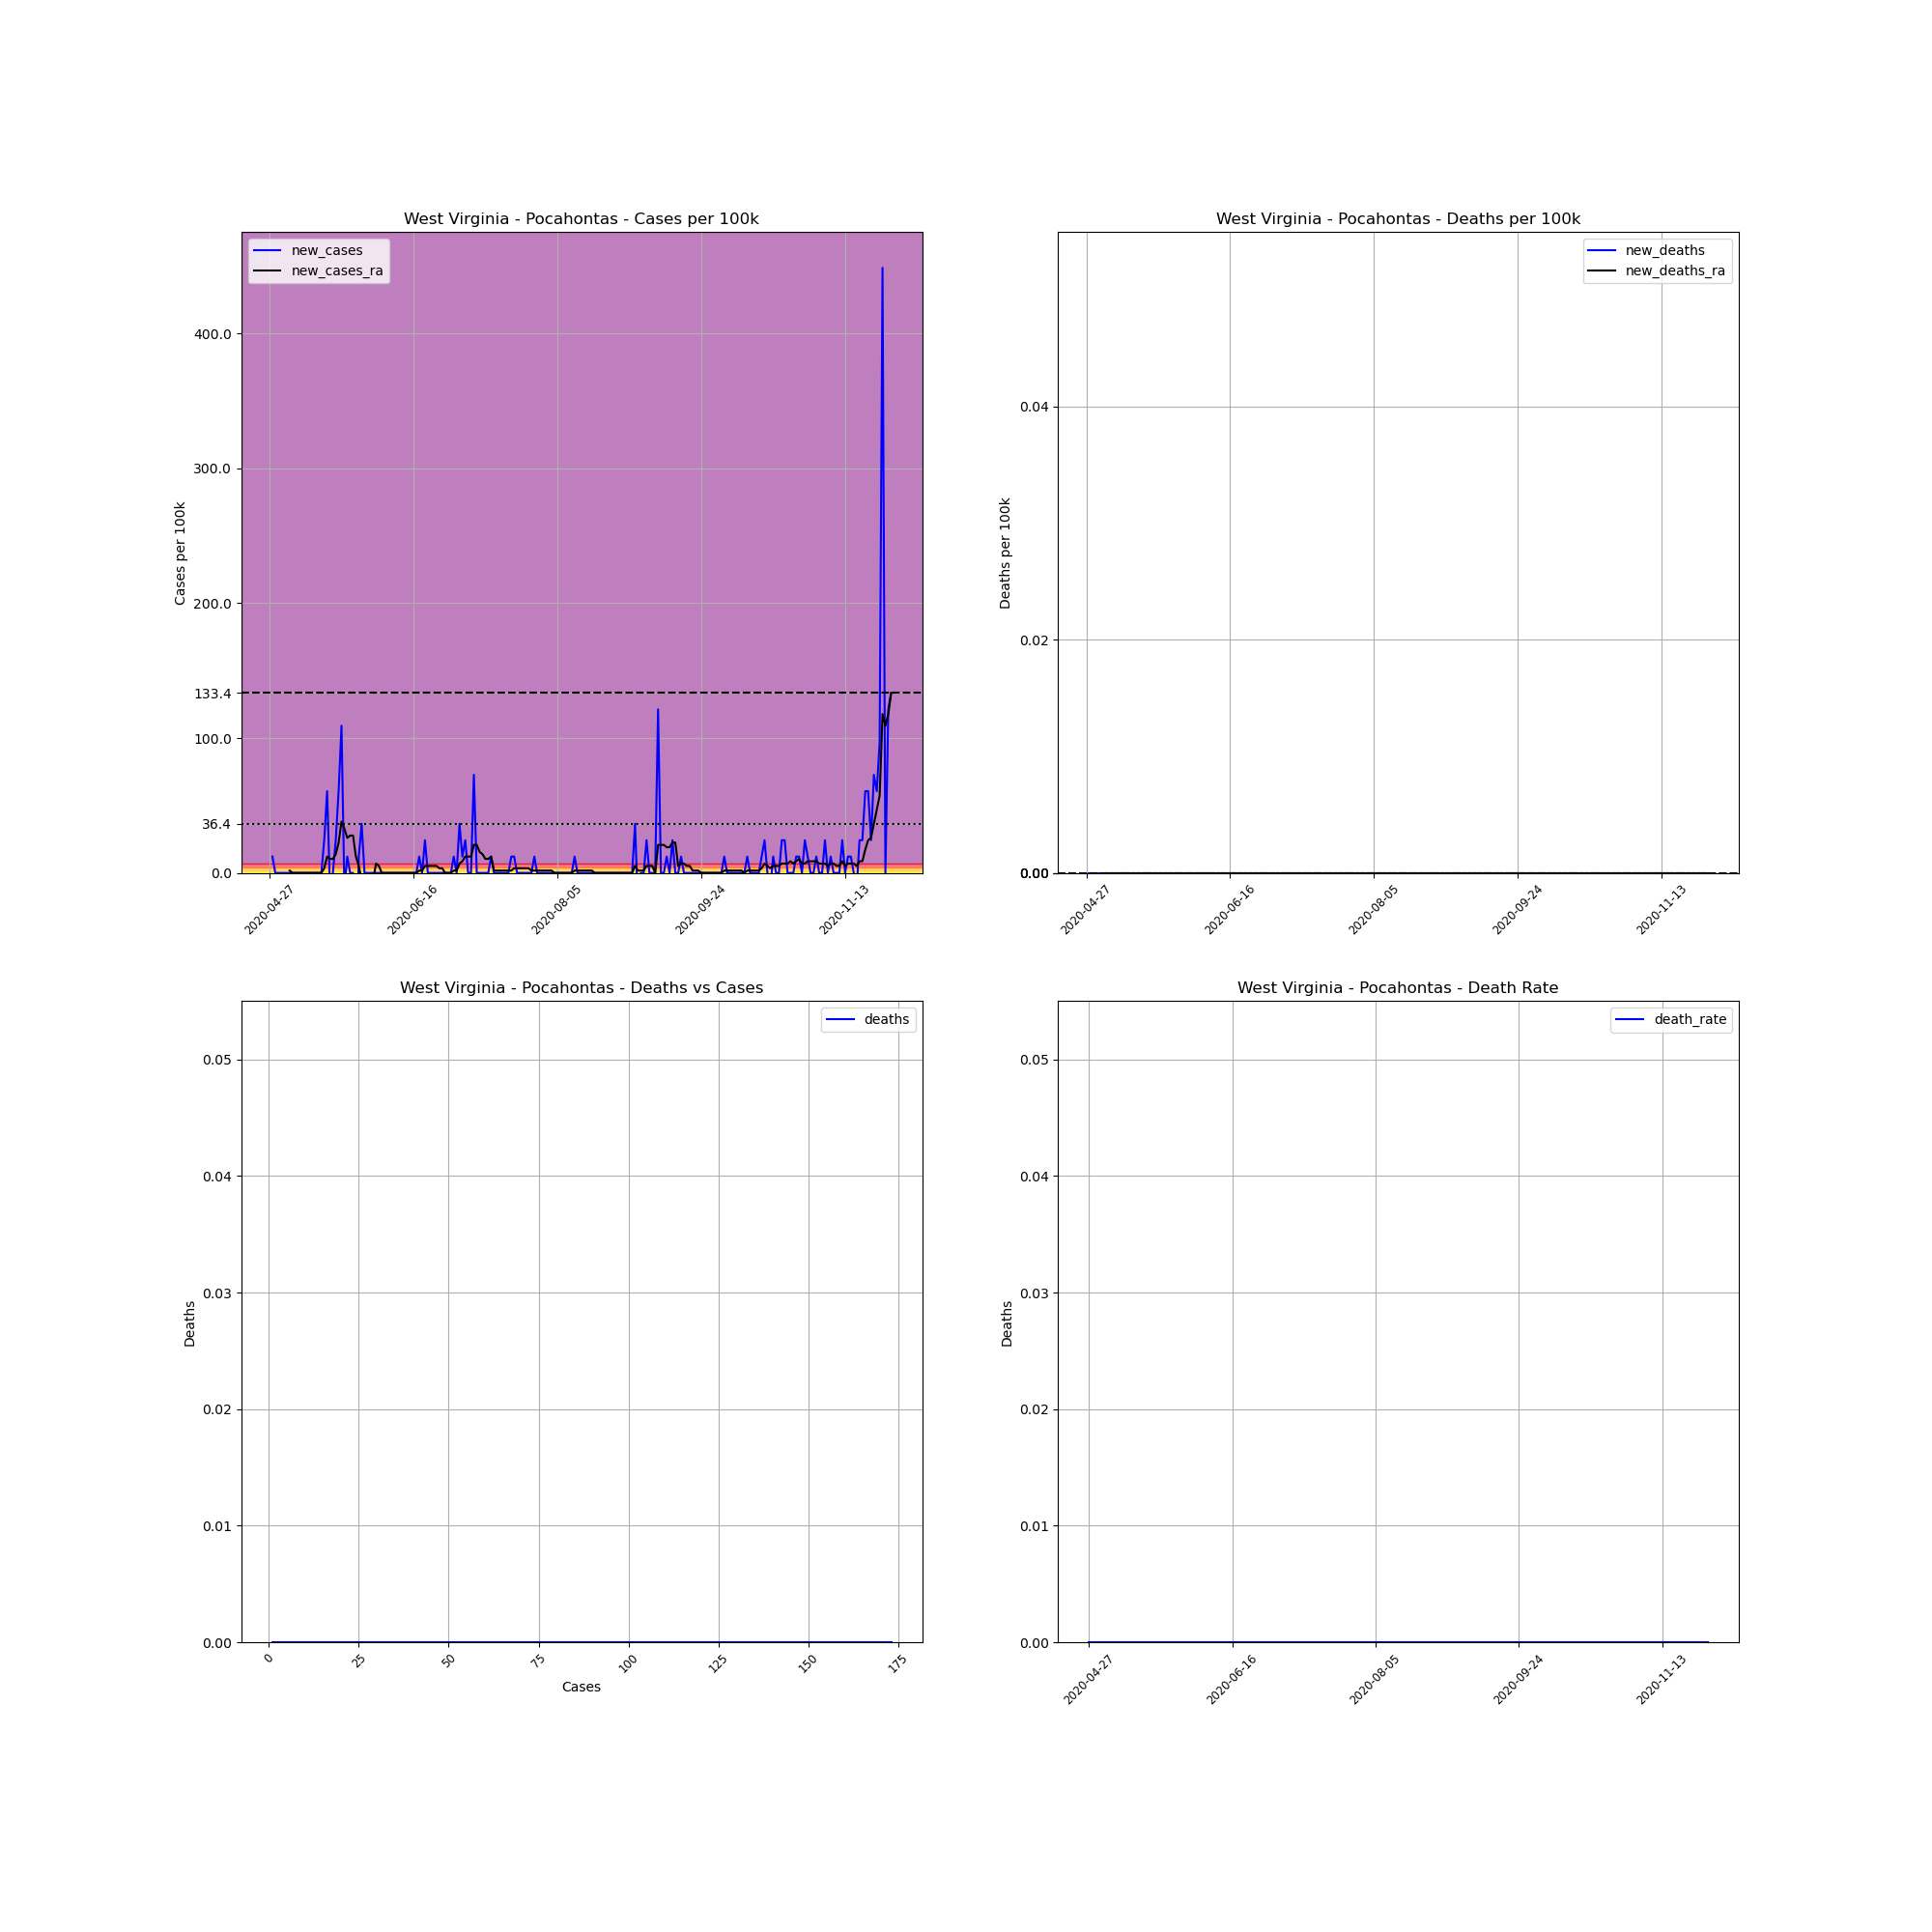

Data behind this chart, as committed beside it:
, date, county, state, fips, cases, deaths, COUNTY, STNAME, CTYNAME, POPESTIMATE2019, cases_per_100k, deaths_per_100k, death_rate, new_cases, new_deaths, new_cases_ra, new_deaths_ra
698195, 2020-04-27, Pocahontas, West Virginia, 54075, 1, 0.0, 75, West Virginia, Pocahontas, 8247, 12.13, 0.0, 0.0, , , , 
698196, 2020-04-28, Pocahontas, West Virginia, 54075, 2, 0.0, 75, West Virginia, Pocahontas, 8247, 24.25, 0.0, 0.0, 12.13, 0.0, , 
698197, 2020-04-29, Pocahontas, West Virginia, 54075, 2, 0.0, 75, West Virginia, Pocahontas, 8247, 24.25, 0.0, 0.0, 0.0, 0.0, , 
698198, 2020-04-30, Pocahontas, West Virginia, 54075, 2, 0.0, 75, West Virginia, Pocahontas, 8247, 24.25, 0.0, 0.0, 0.0, 0.0, , 
698199, 2020-05-01, Pocahontas, West Virginia, 54075, 2, 0.0, 75, West Virginia, Pocahontas, 8247, 24.25, 0.0, 0.0, 0.0, 0.0, , 
698200, 2020-05-02, Pocahontas, West Virginia, 54075, 2, 0.0, 75, West Virginia, Pocahontas, 8247, 24.25, 0.0, 0.0, 0.0, 0.0, , 
698201, 2020-05-03, Pocahontas, West Virginia, 54075, 2, 0.0, 75, West Virginia, Pocahontas, 8247, 24.25, 0.0, 0.0, 0.0, 0.0, , 
698202, 2020-05-04, Pocahontas, West Virginia, 54075, 2, 0.0, 75, West Virginia, Pocahontas, 8247, 24.25, 0.0, 0.0, 0.0, 0.0, 1.732, 0.0
698203, 2020-05-05, Pocahontas, West Virginia, 54075, 2, 0.0, 75, West Virginia, Pocahontas, 8247, 24.25, 0.0, 0.0, 0.0, 0.0, 0.0, 0.0
698204, 2020-05-06, Pocahontas, West Virginia, 54075, 2, 0.0, 75, West Virginia, Pocahontas, 8247, 24.25, 0.0, 0.0, 0.0, 0.0, 0.0, 0.0
698205, 2020-05-07, Pocahontas, West Virginia, 54075, 2, 0.0, 75, West Virginia, Pocahontas, 8247, 24.25, 0.0, 0.0, 0.0, 0.0, 0.0, 0.0
698206, 2020-05-08, Pocahontas, West Virginia, 54075, 2, 0.0, 75, West Virginia, Pocahontas, 8247, 24.25, 0.0, 0.0, 0.0, 0.0, 0.0, 0.0
698207, 2020-05-09, Pocahontas, West Virginia, 54075, 2, 0.0, 75, West Virginia, Pocahontas, 8247, 24.25, 0.0, 0.0, 0.0, 0.0, 0.0, 0.0
698208, 2020-05-10, Pocahontas, West Virginia, 54075, 2, 0.0, 75, West Virginia, Pocahontas, 8247, 24.25, 0.0, 0.0, 0.0, 0.0, 0.0, 0.0
698209, 2020-05-11, Pocahontas, West Virginia, 54075, 2, 0.0, 75, West Virginia, Pocahontas, 8247, 24.25, 0.0, 0.0, 0.0, 0.0, 0.0, 0.0
698210, 2020-05-12, Pocahontas, West Virginia, 54075, 2, 0.0, 75, West Virginia, Pocahontas, 8247, 24.25, 0.0, 0.0, 0.0, 0.0, 0.0, 0.0
698211, 2020-05-13, Pocahontas, West Virginia, 54075, 2, 0.0, 75, West Virginia, Pocahontas, 8247, 24.25, 0.0, 0.0, 0.0, 0.0, 0.0, 0.0
698212, 2020-05-14, Pocahontas, West Virginia, 54075, 2, 0.0, 75, West Virginia, Pocahontas, 8247, 24.25, 0.0, 0.0, 0.0, 0.0, 0.0, 0.0
698213, 2020-05-15, Pocahontas, West Virginia, 54075, 2, 0.0, 75, West Virginia, Pocahontas, 8247, 24.25, 0.0, 0.0, 0.0, 0.0, 0.0, 0.0
698214, 2020-05-16, Pocahontas, West Virginia, 54075, 4, 0.0, 75, West Virginia, Pocahontas, 8247, 48.5, 0.0, 0.0, 24.25, 0.0, 3.464, 0.0
698215, 2020-05-17, Pocahontas, West Virginia, 54075, 9, 0.0, 75, West Virginia, Pocahontas, 8247, 109.1, 0.0, 0.0, 60.63, 0.0, 12.13, 0.0
698216, 2020-05-18, Pocahontas, West Virginia, 54075, 8, 0.0, 75, West Virginia, Pocahontas, 8247, 97, 0.0, 0.0, -12.13, 0.0, 10.39, 0.0
698217, 2020-05-19, Pocahontas, West Virginia, 54075, 8, 0.0, 75, West Virginia, Pocahontas, 8247, 97, 0.0, 0.0, 0.0, 0.0, 10.39, 0.0
698218, 2020-05-20, Pocahontas, West Virginia, 54075, 10, 0.0, 75, West Virginia, Pocahontas, 8247, 121.3, 0.0, 0.0, 24.25, 0.0, 13.86, 0.0
698219, 2020-05-21, Pocahontas, West Virginia, 54075, 15, 0.0, 75, West Virginia, Pocahontas, 8247, 181.9, 0.0, 0.0, 60.63, 0.0, 22.52, 0.0
698220, 2020-05-22, Pocahontas, West Virginia, 54075, 24, 0.0, 75, West Virginia, Pocahontas, 8247, 291, 0.0, 0.0, 109.1, 0.0, 38.11, 0.0
698221, 2020-05-23, Pocahontas, West Virginia, 54075, 23, 0.0, 75, West Virginia, Pocahontas, 8247, 278.9, 0.0, 0.0, -12.13, 0.0, 32.91, 0.0
698222, 2020-05-24, Pocahontas, West Virginia, 54075, 24, 0.0, 75, West Virginia, Pocahontas, 8247, 291, 0.0, 0.0, 12.13, 0.0, 25.98, 0.0
698223, 2020-05-25, Pocahontas, West Virginia, 54075, 24, 0.0, 75, West Virginia, Pocahontas, 8247, 291, 0.0, 0.0, 0.0, 0.0, 27.72, 0.0
698224, 2020-05-26, Pocahontas, West Virginia, 54075, 24, 0.0, 75, West Virginia, Pocahontas, 8247, 291, 0.0, 0.0, 0.0, 0.0, 27.72, 0.0
698225, 2020-05-27, Pocahontas, West Virginia, 54075, 17, 0.0, 75, West Virginia, Pocahontas, 8247, 206.1, 0.0, 0.0, -84.88, 0.0, 12.13, 0.0
698226, 2020-05-28, Pocahontas, West Virginia, 54075, 18, 0.0, 75, West Virginia, Pocahontas, 8247, 218.3, 0.0, 0.0, 12.13, 0.0, 5.197, 0.0
698227, 2020-05-29, Pocahontas, West Virginia, 54075, 21, 0.0, 75, West Virginia, Pocahontas, 8247, 254.6, 0.0, 0.0, 36.38, 0.0, -5.197, 0.0
698228, 2020-05-30, Pocahontas, West Virginia, 54075, 21, 0.0, 75, West Virginia, Pocahontas, 8247, 254.6, 0.0, 0.0, 0.0, 0.0, -3.464, 0.0
698229, 2020-05-31, Pocahontas, West Virginia, 54075, 21, 0.0, 75, West Virginia, Pocahontas, 8247, 254.6, 0.0, 0.0, 0.0, 0.0, -5.197, 0.0
698230, 2020-06-01, Pocahontas, West Virginia, 54075, 21, 0.0, 75, West Virginia, Pocahontas, 8247, 254.6, 0.0, 0.0, 0.0, 0.0, -5.197, 0.0
698231, 2020-06-02, Pocahontas, West Virginia, 54075, 21, 0.0, 75, West Virginia, Pocahontas, 8247, 254.6, 0.0, 0.0, 0.0, 0.0, -5.197, 0.0
698232, 2020-06-03, Pocahontas, West Virginia, 54075, 21, 0.0, 75, West Virginia, Pocahontas, 8247, 254.6, 0.0, 0.0, 0.0, 0.0, 6.929, 0.0
698233, 2020-06-04, Pocahontas, West Virginia, 54075, 21, 0.0, 75, West Virginia, Pocahontas, 8247, 254.6, 0.0, 0.0, 0.0, 0.0, 5.197, 0.0
698234, 2020-06-05, Pocahontas, West Virginia, 54075, 21, 0.0, 75, West Virginia, Pocahontas, 8247, 254.6, 0.0, 0.0, 0.0, 0.0, 0.0, 0.0
698235, 2020-06-06, Pocahontas, West Virginia, 54075, 21, 0.0, 75, West Virginia, Pocahontas, 8247, 254.6, 0.0, 0.0, 0.0, 0.0, 0.0, 0.0
698236, 2020-06-07, Pocahontas, West Virginia, 54075, 21, 0.0, 75, West Virginia, Pocahontas, 8247, 254.6, 0.0, 0.0, 0.0, 0.0, 0.0, 0.0
698237, 2020-06-08, Pocahontas, West Virginia, 54075, 21, 0.0, 75, West Virginia, Pocahontas, 8247, 254.6, 0.0, 0.0, 0.0, 0.0, 0.0, 0.0
698238, 2020-06-09, Pocahontas, West Virginia, 54075, 21, 0.0, 75, West Virginia, Pocahontas, 8247, 254.6, 0.0, 0.0, 0.0, 0.0, 0.0, 0.0
698239, 2020-06-10, Pocahontas, West Virginia, 54075, 21, 0.0, 75, West Virginia, Pocahontas, 8247, 254.6, 0.0, 0.0, 0.0, 0.0, 0.0, 0.0
698240, 2020-06-11, Pocahontas, West Virginia, 54075, 21, 0.0, 75, West Virginia, Pocahontas, 8247, 254.6, 0.0, 0.0, 0.0, 0.0, 0.0, 0.0
698241, 2020-06-12, Pocahontas, West Virginia, 54075, 21, 0.0, 75, West Virginia, Pocahontas, 8247, 254.6, 0.0, 0.0, 0.0, 0.0, 0.0, 0.0
698242, 2020-06-13, Pocahontas, West Virginia, 54075, 21, 0.0, 75, West Virginia, Pocahontas, 8247, 254.6, 0.0, 0.0, 0.0, 0.0, 0.0, 0.0
698243, 2020-06-14, Pocahontas, West Virginia, 54075, 21, 0.0, 75, West Virginia, Pocahontas, 8247, 254.6, 0.0, 0.0, 0.0, 0.0, 0.0, 0.0
698244, 2020-06-15, Pocahontas, West Virginia, 54075, 21, 0.0, 75, West Virginia, Pocahontas, 8247, 254.6, 0.0, 0.0, 0.0, 0.0, 0.0, 0.0
698245, 2020-06-16, Pocahontas, West Virginia, 54075, 21, 0.0, 75, West Virginia, Pocahontas, 8247, 254.6, 0.0, 0.0, 0.0, 0.0, 0.0, 0.0
698246, 2020-06-17, Pocahontas, West Virginia, 54075, 21, 0.0, 75, West Virginia, Pocahontas, 8247, 254.6, 0.0, 0.0, 0.0, 0.0, 0.0, 0.0
698247, 2020-06-18, Pocahontas, West Virginia, 54075, 22, 0.0, 75, West Virginia, Pocahontas, 8247, 266.8, 0.0, 0.0, 12.13, 0.0, 1.732, 0.0
698248, 2020-06-19, Pocahontas, West Virginia, 54075, 22, 0.0, 75, West Virginia, Pocahontas, 8247, 266.8, 0.0, 0.0, 0.0, 0.0, 1.732, 0.0
698249, 2020-06-20, Pocahontas, West Virginia, 54075, 24, 0.0, 75, West Virginia, Pocahontas, 8247, 291, 0.0, 0.0, 24.25, 0.0, 5.197, 0.0
698250, 2020-06-21, Pocahontas, West Virginia, 54075, 24, 0.0, 75, West Virginia, Pocahontas, 8247, 291, 0.0, 0.0, 0.0, 0.0, 5.197, 0.0
698251, 2020-06-22, Pocahontas, West Virginia, 54075, 24, 0.0, 75, West Virginia, Pocahontas, 8247, 291, 0.0, 0.0, 0.0, 0.0, 5.197, 0.0
698252, 2020-06-23, Pocahontas, West Virginia, 54075, 24, 0.0, 75, West Virginia, Pocahontas, 8247, 291, 0.0, 0.0, 0.0, 0.0, 5.197, 0.0
698253, 2020-06-24, Pocahontas, West Virginia, 54075, 24, 0.0, 75, West Virginia, Pocahontas, 8247, 291, 0.0, 0.0, 0.0, 0.0, 5.197, 0.0
698254, 2020-06-25, Pocahontas, West Virginia, 54075, 24, 0.0, 75, West Virginia, Pocahontas, 8247, 291, 0.0, 0.0, 0.0, 0.0, 3.464, 0.0
... 157 more rows
